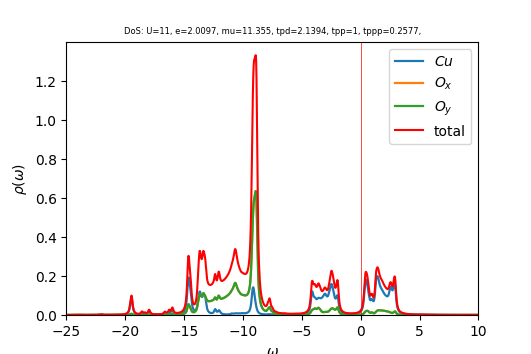

The table this chart was drawn from, first rows:
w	up_1	up_2	up_3	cumul_up_1	cumul_up_2	cumul_up_3	
-25	0.000158	0.0001494	0.0001494	0	0	0
-24.96	0.0001599	0.0001502	0.0001502	5.60162e-06	5.26352e-06	5.26354e-06
-24.93	0.0001618	0.000151	0.000151	1.12716e-05	1.05555e-05	1.05556e-05
-24.89	0.0001639	0.0001519	0.0001519	1.7014e-05	1.58764e-05	1.58764e-05
-24.86	0.0001661	0.0001527	0.0001527	2.28331e-05	2.12265e-05	2.12266e-05
-24.82	0.0001684	0.0001536	0.0001536	2.87341e-05	2.66063e-05	2.66064e-05
-24.79	0.0001709	0.0001544	0.0001544	3.4723e-05	3.20162e-05	3.20163e-05
-24.75	0.0001736	0.0001553	0.0001553	4.08066e-05	3.74567e-05	3.74569e-05
-24.72	0.0001766	0.0001562	0.0001562	4.69932e-05	4.29285e-05	4.29287e-05
-24.68	0.0001798	0.0001571	0.0001571	5.32923e-05	4.84321e-05	4.84324e-05
-24.65	0.0001833	0.000158	0.000158	5.97155e-05	5.39683e-05	5.39686e-05
-24.61	0.0001873	0.000159	0.000159	6.6277e-05	5.95378e-05	5.95382e-05
-24.58	0.0001917	0.00016	0.00016	7.2994e-05	6.51417e-05	6.51422e-05
-24.54	0.0001968	0.000161	0.000161	7.98883e-05	7.07812e-05	7.07817e-05
-24.51	0.0002026	0.000162	0.000162	8.69873e-05	7.64575e-05	7.64582e-05
-24.47	0.0002095	0.0001631	0.0001631	9.43264e-05	8.21726e-05	8.21734e-05
-24.44	0.0002177	0.0001643	0.0001643	0.000102	8.79288e-05	8.79296e-05
-24.4	0.0002277	0.0001656	0.0001656	0.0001099	9.37289e-05	9.37299e-05
-24.37	0.0002401	0.0001669	0.0001669	0.0001183	9.95771e-05	9.95783e-05
-24.33	0.0002561	0.0001685	0.0001685	0.0001273	0.0001055	0.0001055
-24.3	0.0002773	0.0001702	0.0001702	0.000137	0.0001114	0.0001114
-24.26	0.0003062	0.0001724	0.0001724	0.0001478	0.0001175	0.0001175
-24.23	0.000347	0.000175	0.000175	0.0001599	0.0001236	0.0001236
-24.19	0.0004061	0.0001785	0.0001786	0.0001741	0.0001299	0.0001299
-24.16	0.0004906	0.0001832	0.0001832	0.0001913	0.0001363	0.0001363
-24.12	0.0005981	0.0001889	0.0001889	0.0002123	0.0001429	0.0001429
-24.09	0.0006916	0.0001939	0.0001939	0.0002365	0.0001497	0.0001497
-24.05	0.000715	0.0001955	0.0001956	0.0002616	0.0001566	0.0001566
-24.02	0.0006876	0.0001947	0.0001948	0.0002857	0.0001634	0.0001634
-23.98	0.0006805	0.0001945	0.0001947	0.0003095	0.0001702	0.0001702
-23.95	0.0007312	0.0001968	0.0001971	0.0003351	0.0001771	0.0001771
-23.91	0.0008374	0.0002013	0.0002016	0.0003644	0.0001841	0.0001842
-23.88	0.0009417	0.0002058	0.0002061	0.0003974	0.0001913	0.0001914
-23.84	0.0009443	0.0002066	0.0002065	0.0004305	0.0001986	0.0001986
-23.81	0.0008448	0.0002032	0.0002029	0.0004601	0.0002057	0.0002057
-23.77	0.000736	0.0001992	0.000199	0.0004859	0.0002127	0.0002127
-23.74	0.0006522	0.0001965	0.0001963	0.0005088	0.0002196	0.0002196
-23.7	0.0005706	0.0001944	0.0001942	0.0005287	0.0002264	0.0002264
-23.67	0.0004879	0.0001927	0.0001926	0.0005458	0.0002331	0.0002331
-23.63	0.0004204	0.0001917	0.0001917	0.0005606	0.0002398	0.0002399
-23.6	0.0003725	0.0001913	0.0001913	0.0005736	0.0002465	0.0002466
-23.56	0.0003399	0.0001914	0.0001914	0.0005855	0.0002532	0.0002533
-23.53	0.0003177	0.0001918	0.0001917	0.0005967	0.00026	0.00026
-23.49	0.0003025	0.0001923	0.0001923	0.0006073	0.0002667	0.0002667
-23.46	0.0002919	0.0001931	0.0001931	0.0006175	0.0002735	0.0002735
-23.42	0.0002846	0.0001939	0.0001939	0.0006274	0.0002803	0.0002803
-23.39	0.0002797	0.0001949	0.0001949	0.0006372	0.0002871	0.0002871
-23.35	0.0002765	0.0001959	0.0001959	0.0006469	0.000294	0.000294
-23.32	0.0002747	0.000197	0.000197	0.0006566	0.0003009	0.0003009
-23.28	0.000274	0.0001981	0.0001981	0.0006662	0.0003078	0.0003078
-23.25	0.0002742	0.0001992	0.0001992	0.0006758	0.0003148	0.0003148
-23.21	0.000275	0.0002004	0.0002004	0.0006854	0.0003218	0.0003218
-23.18	0.0002766	0.0002016	0.0002016	0.0006951	0.0003289	0.0003289
-23.14	0.0002787	0.0002029	0.0002029	0.0007049	0.000336	0.000336
-23.11	0.0002814	0.0002042	0.0002042	0.0007147	0.0003431	0.0003431
-23.07	0.0002846	0.0002055	0.0002055	0.0007247	0.0003503	0.0003503
-23.04	0.0002883	0.0002069	0.0002069	0.0007348	0.0003576	0.0003576
-23	0.0002926	0.0002083	0.0002083	0.000745	0.0003649	0.0003649
-22.97	0.0002974	0.0002097	0.0002097	0.0007555	0.0003722	0.0003722
-22.93	0.0003028	0.0002112	0.0002112	0.0007661	0.0003796	0.0003796
... 940 more rows
